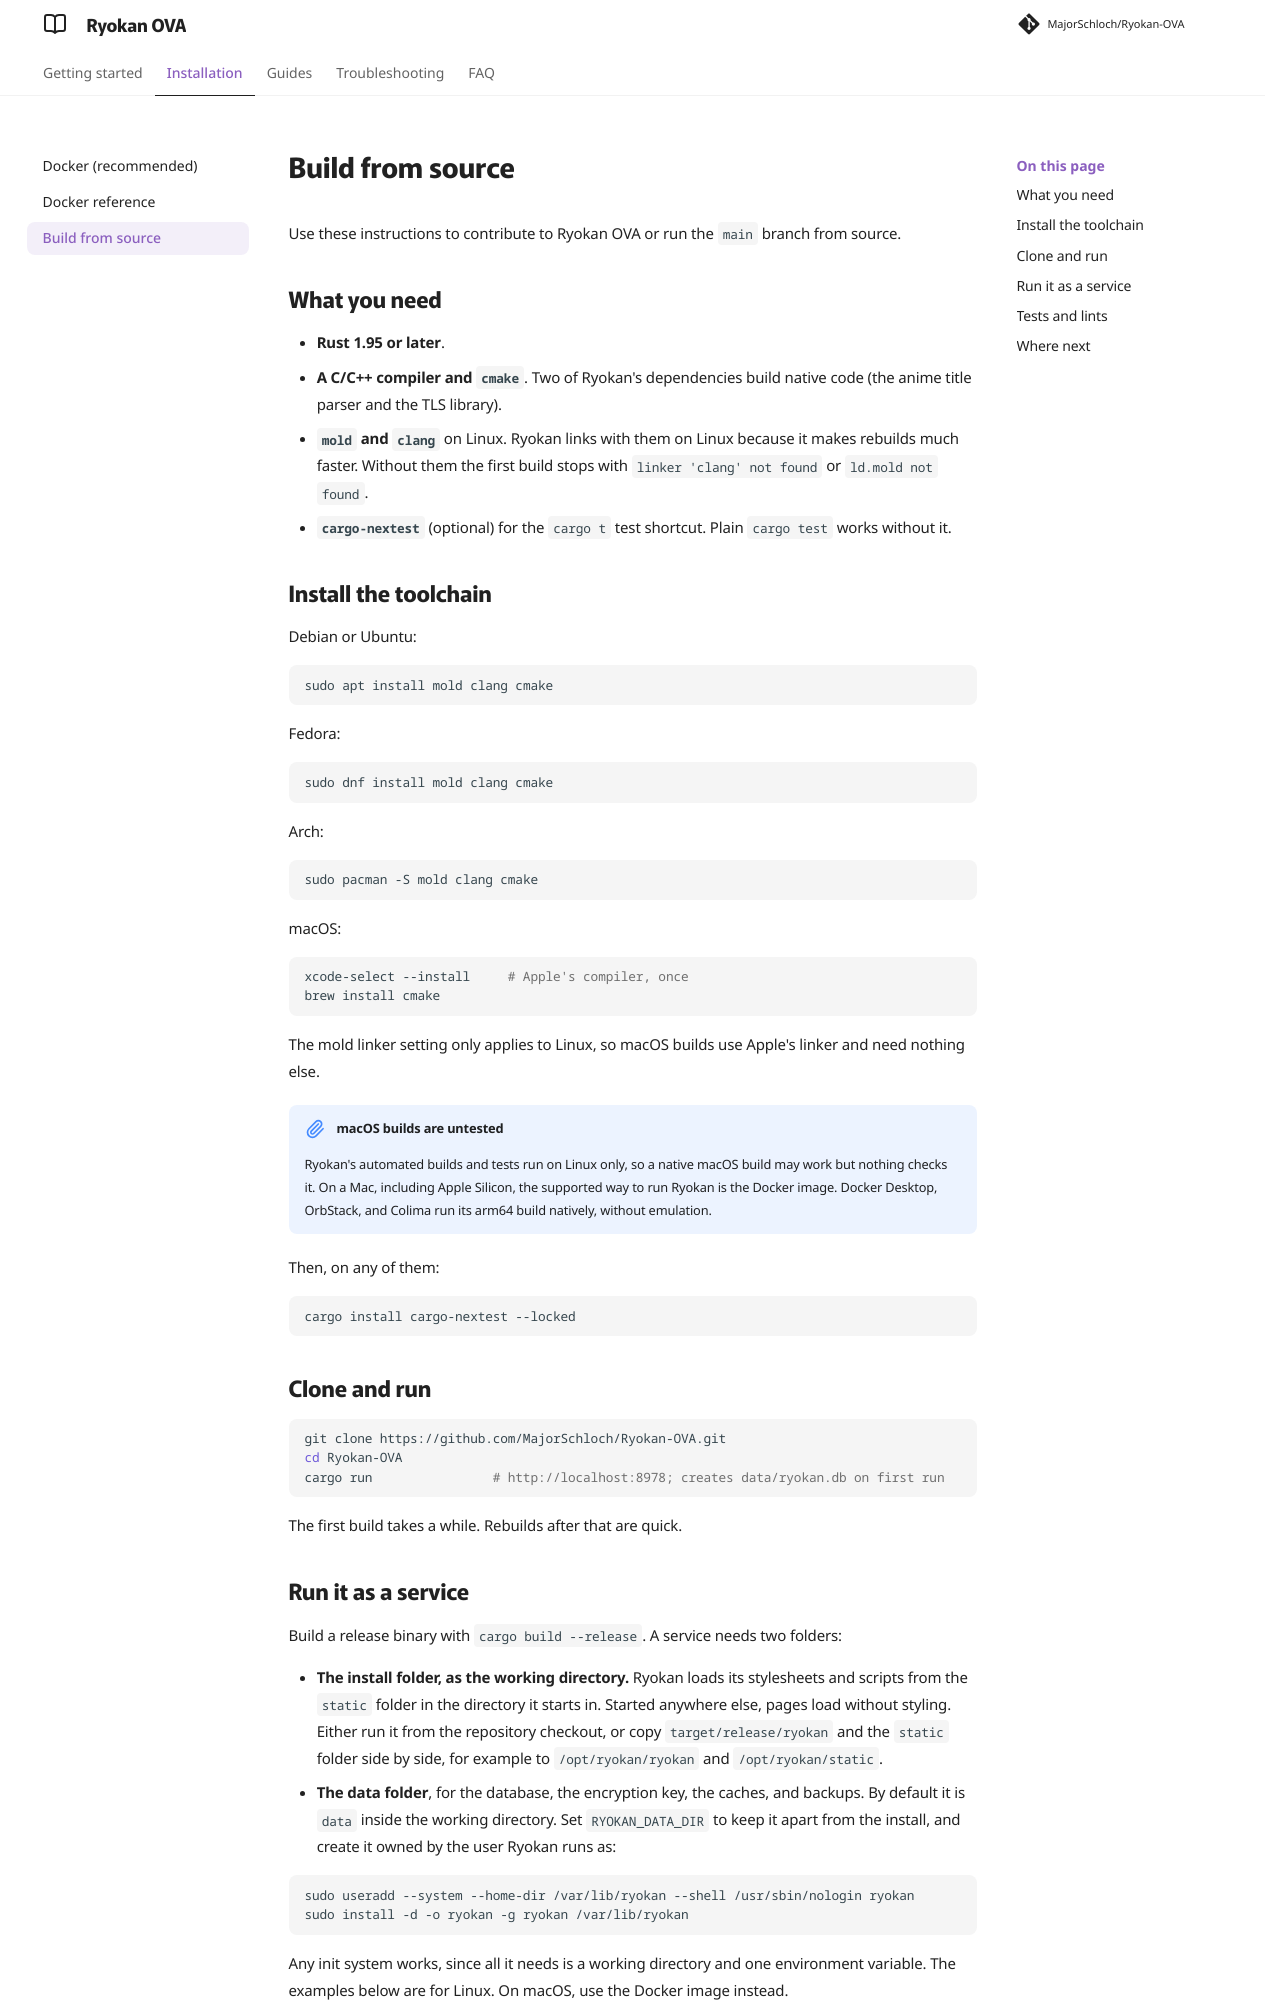

repository: MajorSchloch/Ryokan-OVA · page: docs/from-source/index.html · generator: mkdocs

# Build from source

Use these instructions to contribute to Ryokan OVA or run the `main` branch from source.

## What you need

- **Rust 1.95 or later**.
- **A C/C++ compiler and `cmake`**. Two of Ryokan's dependencies build native code (the anime title parser and the TLS library).
- **`mold` and `clang`** on Linux. Ryokan links with them on Linux because it makes rebuilds much faster. Without them the first build stops with `linker 'clang' not found` or `ld.mold not found`.
- **`cargo-nextest`** (optional) for the `cargo t` test shortcut. Plain `cargo test` works without it.

## Install the toolchain

Debian or Ubuntu:

```sh
sudo apt install mold clang cmake
```

Fedora:

```sh
sudo dnf install mold clang cmake
```

Arch:

```sh
sudo pacman -S mold clang cmake
```

macOS:

```sh
xcode-select --install     # Apple's compiler, once
brew install cmake
```

The mold linker setting only applies to Linux, so macOS builds use Apple's linker and need nothing else.

!!! note "macOS builds are untested"
    Ryokan's automated builds and tests run on Linux only, so a native macOS build may work but nothing checks it. On a Mac, including Apple Silicon, the supported way to run Ryokan is the Docker image. Docker Desktop, OrbStack, and Colima run its arm64 build natively, without emulation.

Then, on any of them:

```sh
cargo install cargo-nextest --locked
```

## Clone and run

```sh
git clone https://github.com/MajorSchloch/Ryokan-OVA.git
cd Ryokan-OVA
cargo run                # http://localhost:8978; creates data/ryokan.db on first run
```

The first build takes a while. Rebuilds after that are quick.
